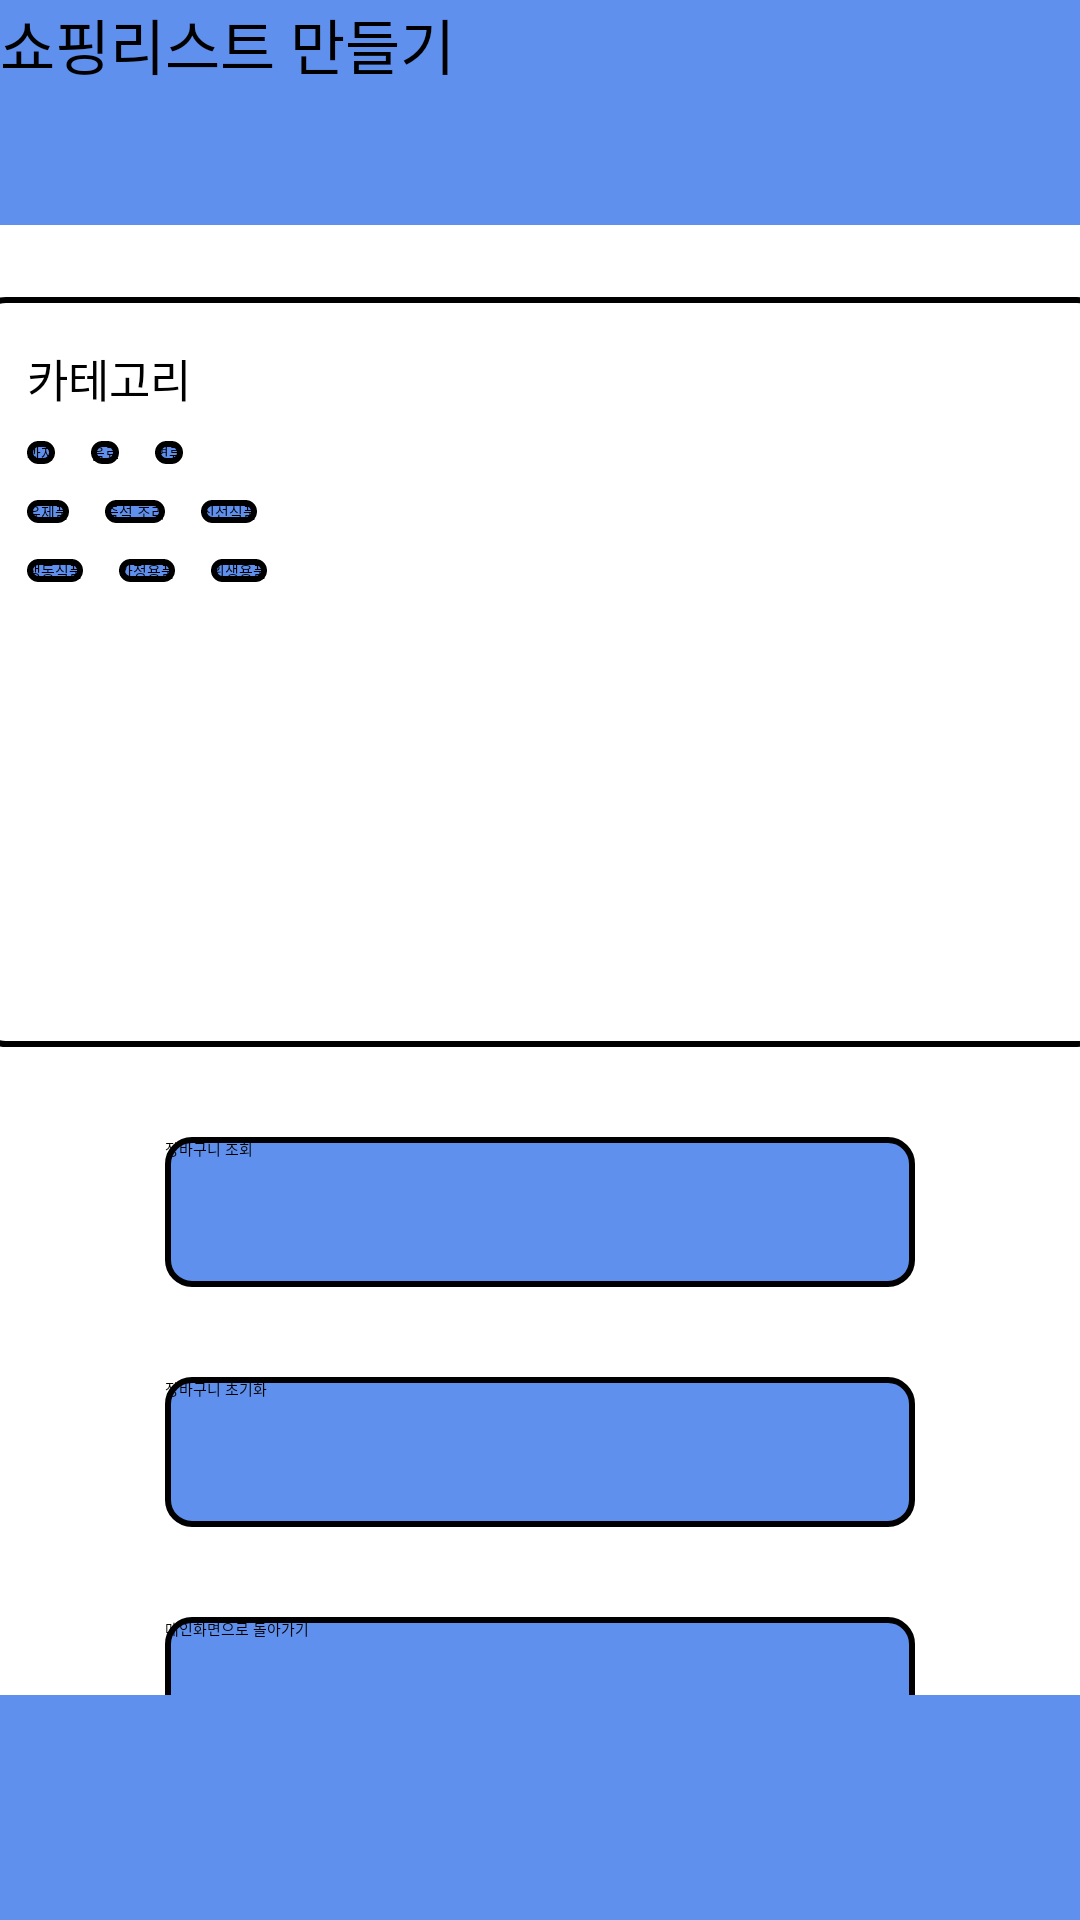

Reconstruct the res/layout file that produces this screen, plus the resources it refers to.
<!-- AndroidManifest.xml: application theme Theme.CustomerApp -->
<!-- res/layout/activity_shopping.xml -->
<?xml version="1.0" encoding="utf-8"?>
<androidx.constraintlayout.widget.ConstraintLayout xmlns:android="http://schemas.android.com/apk/res/android"
    xmlns:app="http://schemas.android.com/apk/res-auto"
    xmlns:tools="http://schemas.android.com/tools"
    android:id="@+id/main"
    android:layout_width="match_parent"
    android:layout_height="match_parent"
    tools:context=".Customer.Shopping.Shopping">

    <android.widget.Button
        android:id="@+id/blue_button"
        android:layout_width="match_parent"
        android:layout_height="75sp"
        android:background="#6090ED"
        android:text="쇼핑리스트 만들기"
        android:textSize="20sp"
        app:layout_constraintBaseline_toTopOf="parent"
        app:layout_constraintEnd_toEndOf="parent"
        app:layout_constraintStart_toStartOf="parent"
        />

    <androidx.constraintlayout.widget.ConstraintLayout
        android:id="@+id/categoryLayout"
        android:layout_width="375sp"
        android:layout_height="250sp"
        android:padding="16dp"
        android:background="@drawable/border_background"
        app:layout_constraintStart_toStartOf="parent"
        app:layout_constraintEnd_toEndOf="parent"
        app:layout_constraintTop_toBottomOf="@id/blue_button"
        android:layout_marginTop="24dp"
        >

        <TextView
            android:id="@+id/category"
            android:layout_width="wrap_content"
            android:layout_height="20sp"
            android:text="카테고리"
            android:textSize="15sp"
            app:layout_constraintTop_toTopOf="parent"
            app:layout_constraintStart_toStartOf="parent">
        </TextView>

        <android.widget.Button
            android:id="@+id/snack"
            android:layout_width="wrap_content"
            android:layout_height="wrap_content"
            android:text="과자"
            android:background="@drawable/button_backgroud"
            app:layout_constraintTop_toBottomOf="@id/category"
            app:layout_constraintStart_toStartOf="parent"
            android:layout_marginTop="12dp"
            />

        <android.widget.Button
            android:id="@+id/drink"
            android:layout_width="wrap_content"
            android:layout_height="wrap_content"
            android:text="음료"
            android:background="@drawable/button_backgroud"
            app:layout_constraintTop_toBottomOf="@id/category"
            app:layout_constraintStart_toEndOf="@id/snack"
            android:layout_marginTop="12dp"
            android:layout_marginLeft="12dp"
            >
        </android.widget.Button>

        <android.widget.Button
            android:id="@+id/noodle"
            android:layout_width="wrap_content"
            android:layout_height="wrap_content"
            android:text="면류"
            android:background="@drawable/button_backgroud"
            app:layout_constraintTop_toBottomOf="@id/category"
            app:layout_constraintStart_toEndOf="@id/drink"
            android:layout_marginTop="12dp"
            android:layout_marginLeft="12dp"
            >
        </android.widget.Button>

        <android.widget.Button
            android:id="@+id/dairy"
            android:layout_width="wrap_content"
            android:layout_height="wrap_content"
            android:text="유제품"
            android:background="@drawable/button_backgroud"
            app:layout_constraintTop_toBottomOf="@id/snack"
            app:layout_constraintStart_toStartOf="parent"
            android:layout_marginTop="12dp">
        </android.widget.Button>

        <android.widget.Button
            android:id="@+id/instant"
            android:layout_width="wrap_content"
            android:layout_height="wrap_content"
            android:text="즉석 조리"
            android:background="@drawable/button_backgroud"
            app:layout_constraintTop_toBottomOf="@id/drink"
            app:layout_constraintStart_toEndOf="@id/dairy"
            android:layout_marginTop="12dp"
            android:layout_marginLeft="12dp"
            >
        </android.widget.Button>

        <android.widget.Button
            android:id="@+id/fresh"
            android:layout_width="wrap_content"
            android:layout_height="wrap_content"
            android:text="신선식품"
            android:background="@drawable/button_backgroud"
            app:layout_constraintTop_toBottomOf="@id/noodle"
            app:layout_constraintStart_toEndOf="@id/instant"
            android:layout_marginTop="12dp"
            android:layout_marginLeft="12dp"
            >
        </android.widget.Button>

        <android.widget.Button
            android:id="@+id/frozen"
            android:layout_width="wrap_content"
            android:layout_height="wrap_content"
            android:text="냉동식품"
            android:background="@drawable/button_backgroud"
            app:layout_constraintTop_toBottomOf="@id/dairy"
            app:layout_constraintStart_toStartOf="parent"
            android:layout_marginTop="12dp">
        </android.widget.Button>

        <android.widget.Button
            android:id="@+id/household"
            android:layout_width="wrap_content"
            android:layout_height="wrap_content"
            android:text="가정용품"
            android:background="@drawable/button_backgroud"
            app:layout_constraintTop_toBottomOf="@id/instant"
            app:layout_constraintStart_toEndOf="@id/frozen"
            android:layout_marginTop="12dp"
            android:layout_marginLeft="12dp"
            >
        </android.widget.Button>

        <android.widget.Button
            android:id="@+id/hygiene"
            android:layout_width="wrap_content"
            android:layout_height="wrap_content"
            android:text="위생용품"
            android:background="@drawable/button_backgroud"
            app:layout_constraintTop_toBottomOf="@id/fresh"
            app:layout_constraintStart_toEndOf="@id/household"
            android:layout_marginTop="12dp"
            android:layout_marginLeft="12dp"
            >
        </android.widget.Button>
    </androidx.constraintlayout.widget.ConstraintLayout>

    <android.widget.Button
        android:id="@+id/search"
        android:layout_width="250sp"
        android:layout_height="50sp"
        android:text="장바구니 조회"
        android:background="@drawable/button_backgroud"
        app:layout_constraintTop_toBottomOf="@id/categoryLayout"
        app:layout_constraintStart_toStartOf="parent"
        app:layout_constraintEnd_toEndOf="parent"
        android:layout_marginTop="30dp"
        />

    <android.widget.Button
        android:id="@+id/reset"
        android:layout_width="250sp"
        android:layout_height="50sp"
        android:text="장바구니 초기화"
        android:background="@drawable/button_backgroud"
        app:layout_constraintTop_toBottomOf="@id/search"
        app:layout_constraintStart_toStartOf="parent"
        app:layout_constraintEnd_toEndOf="parent"
        android:layout_marginTop="30dp"
        />

    <android.widget.Button
        android:id="@+id/out"
        android:layout_width="250sp"
        android:layout_height="50sp"
        android:text="메인화면으로 돌아가기"
        android:background="@drawable/button_backgroud"
        app:layout_constraintTop_toBottomOf="@id/reset"
        app:layout_constraintStart_toStartOf="parent"
        app:layout_constraintEnd_toEndOf="parent"
        android:layout_marginTop="30dp"
        />

    <android.widget.Button
        android:layout_width="match_parent"
        android:layout_height="75sp"
        android:background="#6090ED"
        app:layout_constraintBottom_toBottomOf="parent"
        app:layout_constraintStart_toStartOf="parent"
        app:layout_constraintEnd_toEndOf="parent"
        />

</androidx.constraintlayout.widget.ConstraintLayout>
<!-- resources referenced by this layout -->
<resources>
  <!-- drawable border_background (drawable) -->
  <?xml version="1.0" encoding="utf-8"?>
  
  <shape xmlns:android="http://schemas.android.com/apk/res/android"
      android:shape="rectangle">
      <solid android:color="#FFFFFF"/> 
      <stroke android:width="2dp" android:color="#000000"/> 
      <corners android:radius="8dp"/> 
  </shape>
  <!-- drawable button_backgroud (drawable) -->
  <?xml version="1.0" encoding="utf-8"?>
  
  <shape xmlns:android="http://schemas.android.com/apk/res/android"
      android:shape="rectangle">
      <solid android:color="#6090ED"/> 
      <stroke android:width="2dp" android:color="#000000"/> 
      <corners android:radius="8dp"/> 
  </shape>
</resources>
